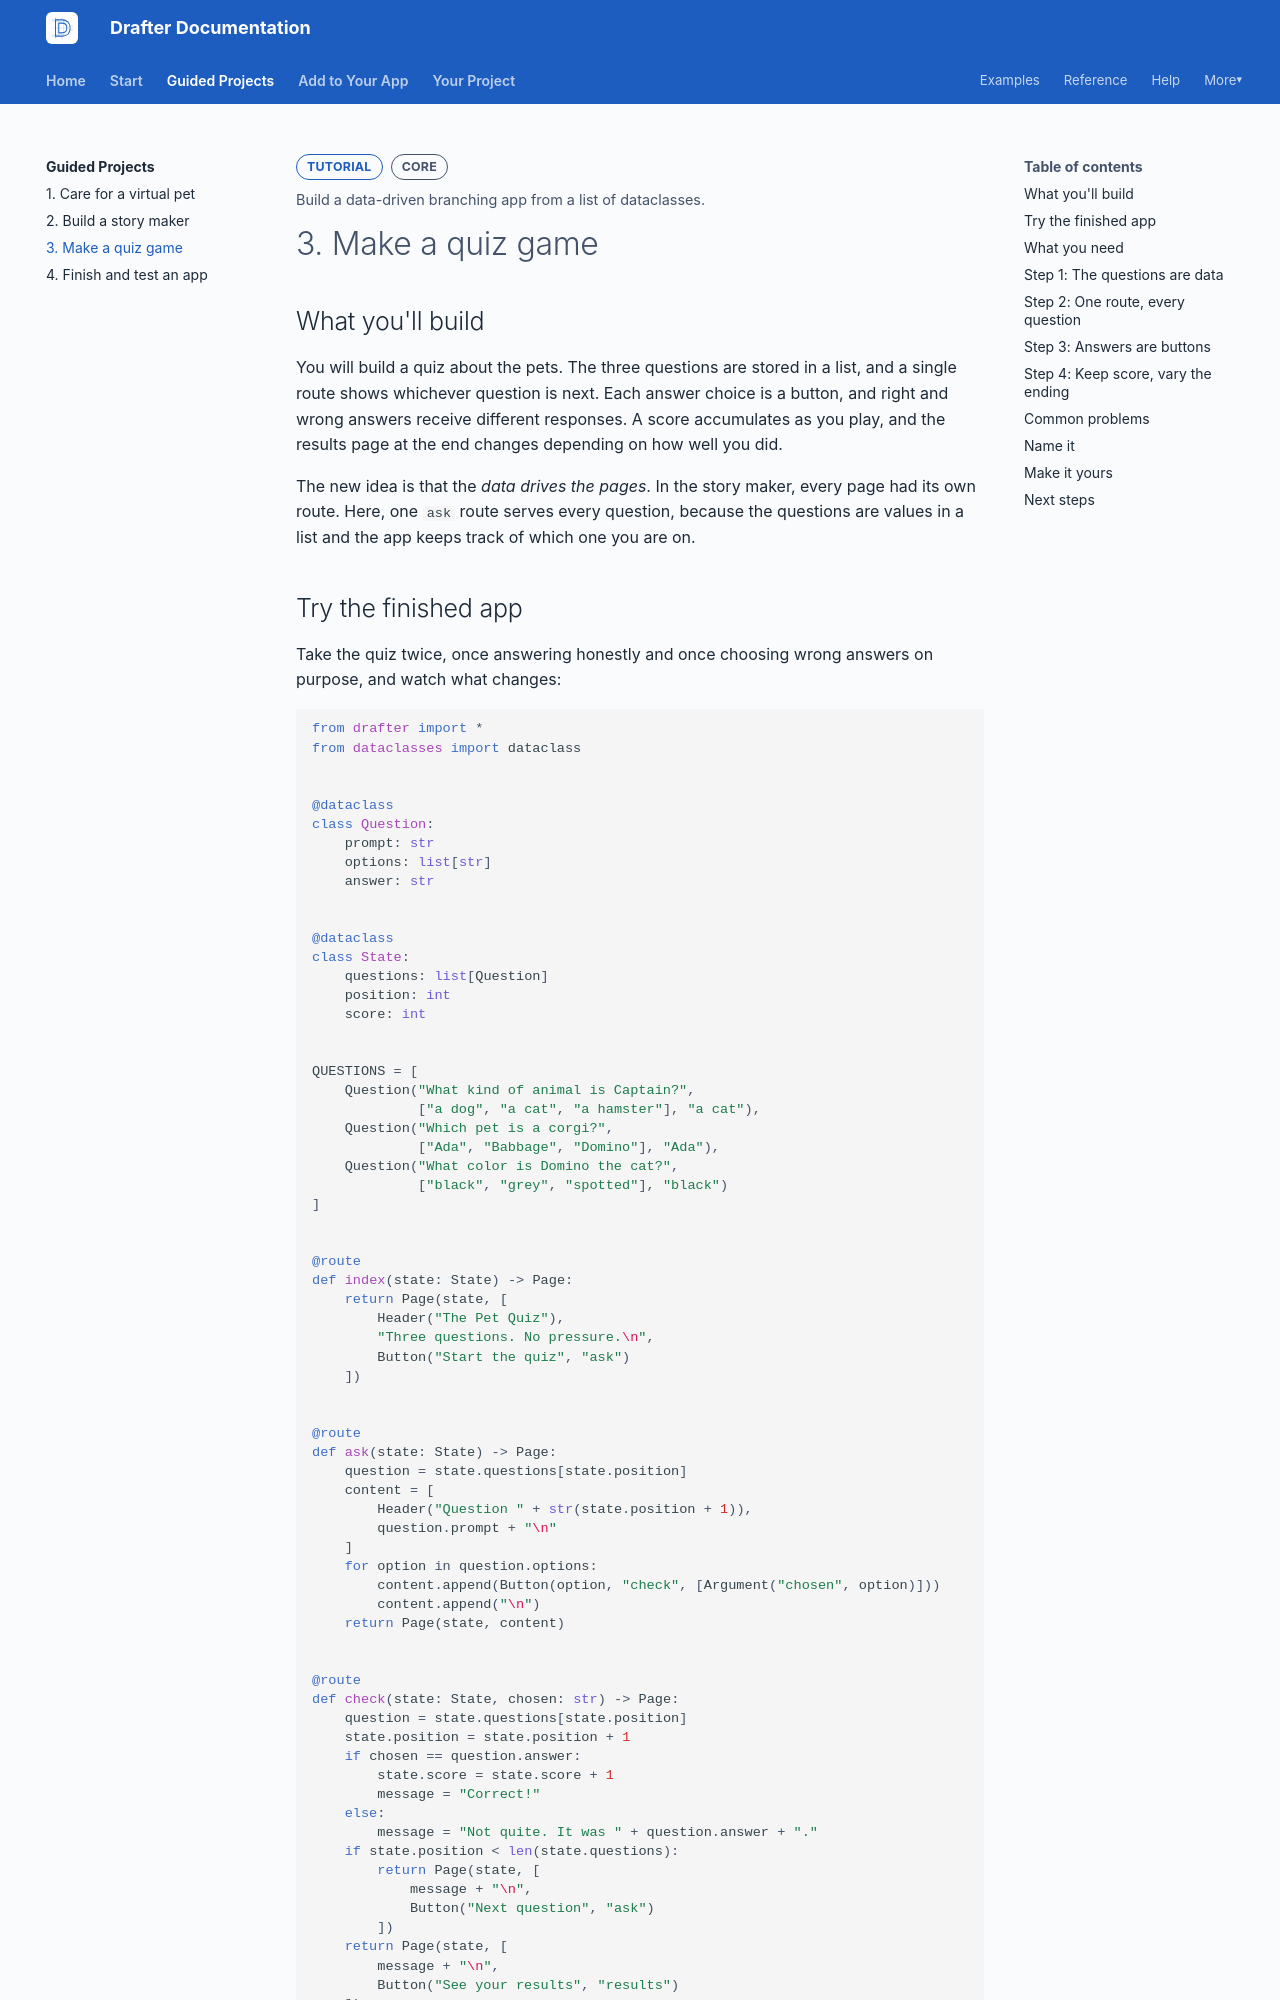

repository: drafter-edu/drafter · page: tutorials/quiz-game/index.html · generator: mkdocs

---
page_type: tutorial
title: 3. Make a quiz game
level: L2
audience: S
priority: P1
prereqs: [tutorials/story-maker]
symbols: []
outcome: Build a data-driven branching app from a list of dataclasses.
---

# 3. Make a quiz game

## What you'll build

You will build a quiz about the pets. The three questions are stored in
a list, and a single route shows whichever question is next. Each answer
choice is a button, and right and wrong answers receive different
responses. A score accumulates as you play, and the results page at the
end changes depending on how well you did.

The new idea is that the *data drives the pages*. In the story maker,
every page had its own route. Here, one `ask` route serves every
question, because the questions are values in a list and the app
keeps track of which one you are on.
